The GitHub repository KiranYBPatil/Sugarcane_Disease_Detector contains a labelled image folder "dataset" with 6 categories: bacterial blights, healthy, mosaic, red rot, rust, yellow. Examples follow, each with its label.

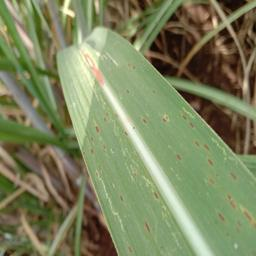
Label: rust

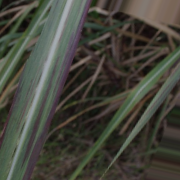
Label: bacterial blights

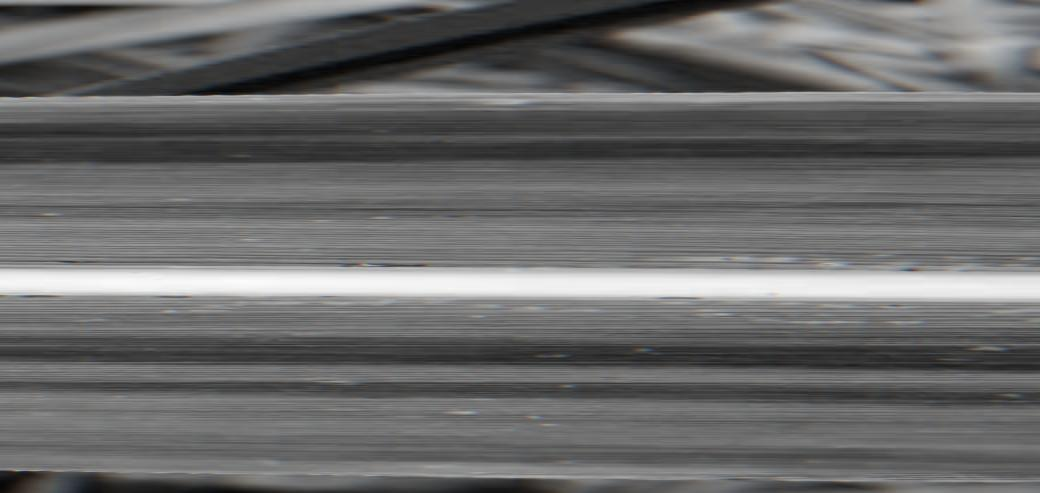
Label: yellow

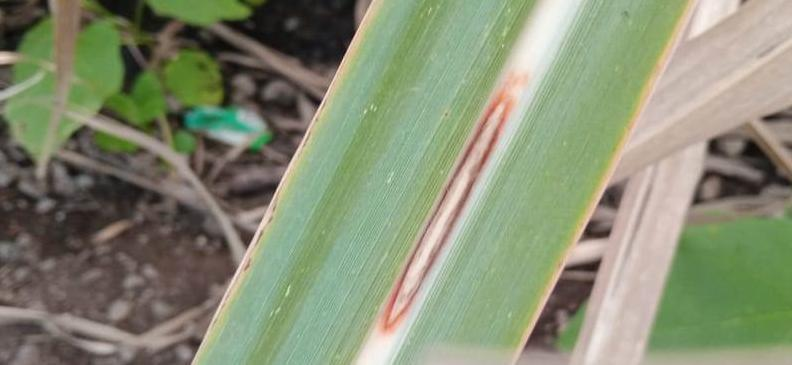
Label: red rot

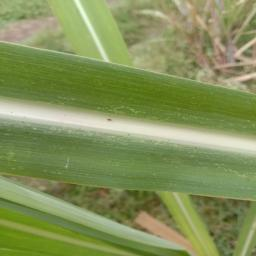
Label: mosaic

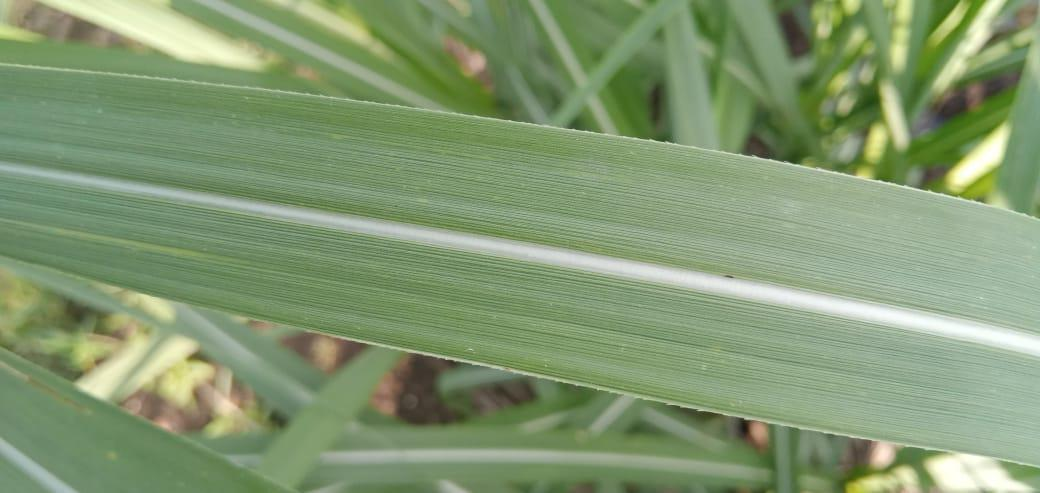
Label: healthy
